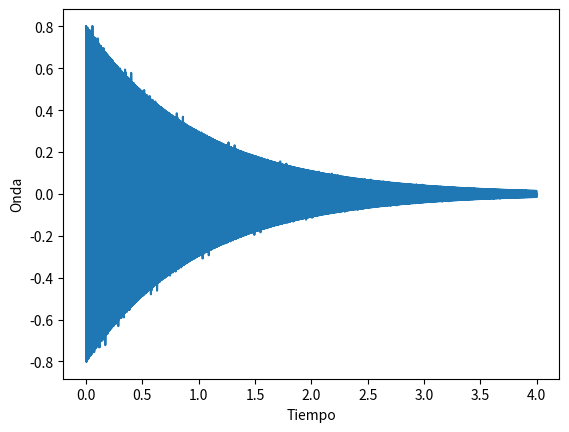

The matplotlib source for this figure:
#!/usr/bin/env python3
# -*- coding: utf-8 -*-
"""
Created on Mon Sep 28 18:15:48 2020

@author: petcheme
"""

import matplotlib.pyplot as plt
import numpy as np
from scipy.io.wavfile import write


""" 1. parametros de entrada """

plot_modos = True

# parámetros del ejercicio 22, guía 1:

# características del sistema
L = .6                   # longitud del sistema
c = 340                 # velocidad de propagación 

gamma = 2               # disipacion


# condición inicial
psi_0 = .8              # amplitud inicial
alpha = .4             # posición del escalón, va entre 0 y 1

# exactitud de la solución
n_modos = 3000          # cuantos modos quiero sumar

duracion      = 4       # tiempo en segundos
sample_rate_t = 44100   # frecuencia de sampleo temporal

pos_x = 1*L



""" 2. parametros derivados """
n_samples_t = int(np.ceil(duracion*sample_rate_t))


""" 3. solución """

# 3a. amplitudes de modos
modos  = np.arange(1,n_modos+1, step = 1)   # vector de modos
k_wave = (2*modos-1)*np.pi/2/L              # vector de numeros de onda
omega  = np.sqrt((c*k_wave)**2 - 0.25 * gamma**2)
frec   = omega / 2 /np.pi

# obtengo el vector de amplitudes A_m
amplitudes = 2*psi_0/L/k_wave*np.cos(k_wave*L*alpha)


# 3b. solución en función del tiempo

# parametros del fundamental
omega_fund   = omega[0]
frec_fund    = frec[0]
periodo_fund = 1 / frec_fund

# eje de tiempo
eje_tiempo = np.linspace(start=0, stop=duracion, num=n_samples_t)


# reservo espacio para la solución
solucion = np.zeros(n_samples_t)

# calculo cada modo normal y lo asigno a una fila del array solucion
for modo in modos:
    
    omega_modo = np.sqrt((c*k_wave[modo-1])**2 - gamma**2 / 4)
    solucion  += amplitudes[modo-1]* \
                 np.sin(k_wave[modo-1]*pos_x)* \
                 np.cos(omega_modo*eje_tiempo)
                         

# sumo todos los modos normales (sumo las columnas del array)
solucion = solucion*np.exp(-0.5*gamma*eje_tiempo)


# gráfico de la amplitud versus número de modo
fig, ax = plt.subplots()
ax.plot(eje_tiempo, solucion)
ax.set_xlabel('Tiempo')
ax.set_ylabel('Onda')

write("salida_alpha_" + str(alpha) + ".wav", 44100, solucion)